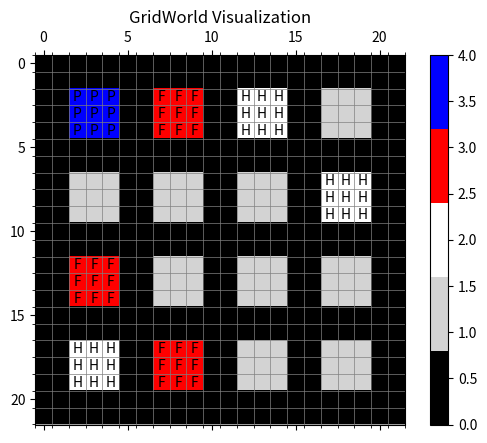

Write the Python code that produced this figure.
#!/usr/bin/env python3
import random
import numpy as np
import matplotlib.pyplot as plt
from matplotlib.colors import ListedColormap


def generate_grid(width, height):
    max_lanes = 4
    lanes = [2, 4]
    min_block_size = 5
    grid = np.ones((height, width), dtype=int)

    for y in range(0, height, min_block_size):
        # lanelines = random.randint(1, max_lanes)
        # lanelines = random.choice(lanes)
        lanelines = 2
        grid[y:y + lanelines, :] = 0

    for x in range(0, width, min_block_size):
        # lanelines = random.randint(1, max_lanes)
        # lanelines = random.choice(lanes)
        lanelines = 2
        grid[:, x:x + lanelines] = 0

    return grid


# TODO: assign whole block as a type
# TODO: need better/random building assignment
def flood_fill(grid, x, y, new_val):
    target_val = grid[y, x]
    if target_val != 1:
        return []
    coords = []
    stack = [(x, y)]
    while stack:
        cx, cy = stack.pop()
        if grid[cy, cx] == target_val:
            grid[cy, cx] = new_val
            coords.append((cy, cx))
            if cx > 0:
                stack.append((cx - 1, cy))
            if cx < grid.shape[1] - 1:
                stack.append((cx + 1, cy))
            if cy > 0:
                stack.append((cx, cy - 1))
            if cy < grid.shape[0] - 1:
                stack.append((cx, cy + 1))
    return coords


def assign_roles(grid, num_hospitals, num_police_stations, num_fire_departments):
    block_id = 2  # Start IDs from 2 to avoid confusion with road (0) and building (1)
    blocks = []

    for y in range(grid.shape[0]):
        for x in range(grid.shape[1]):
            if grid[y, x] == 1:
                block = flood_fill(grid, x, y, block_id)
                if block:
                    blocks.append(block)
                    block_id += 1

    roles = [2] * num_hospitals + [3] * num_fire_departments + [4] * num_police_stations
    np.random.shuffle(roles)
    np.random.shuffle(blocks)

    for i, role in enumerate(roles):
        if i < len(blocks):
            for (y, x) in blocks[i]:
                grid[y, x] = role

    for y in range(grid.shape[0]):
        for x in range(grid.shape[1]):
            if grid[y, x] > 4:
                grid[y, x] = 1

    return grid


def export_grid(grid, filename):
    with open(filename, 'w') as f:
        for row in grid:
            f.write(' '.join(map(str, row)) + '\n')
    print("Grid World exported at:", filename)


def visualize_grid(grid):
    cmap = ListedColormap(['black', 'lightgray', 'white', 'red', 'blue'])
    # 0 - Roads, 1 - General Buildings, 2 - Hospitals, 3 - Fire Departments, 4 - Police Stations

    fig, ax = plt.subplots()
    cax = ax.matshow(grid, cmap=cmap, interpolation='nearest')
    fig.colorbar(cax)

    ax.set_xticks(np.arange(-.5, len(grid[0]), 1), minor=True)
    ax.set_yticks(np.arange(-.5, len(grid), 1), minor=True)
    ax.grid(which='minor', color='gray', linestyle='-', linewidth=0.5)

    for y in range(len(grid)):
        for x in range(len(grid[y])):
            if grid[y, x] > 1:  # Only annotate special buildings
                ax.text(x, y, 'H' if grid[y, x] == 2 else 'F' if grid[y, x] == 3 else 'P',
                        ha='center', va='center', color='black')

    plt.title('GridWorld Visualization')
    plt.show()


if __name__ == "__main__":
    # Define grid dimensions and number of buildings
    width, height = 22, 22
    num_hospitals = 3
    num_police_stations = 1
    num_fire_departments = 2

    # Generate the grid
    grid = generate_grid(width, height)

    # Assign roles to buildings
    grid = assign_roles(grid, num_hospitals, num_police_stations, num_fire_departments)

    print(grid)
    print(grid.shape)

    export_grid(grid, "grid_world.txt")

    # Plot the grid
    visualize_grid(grid)
